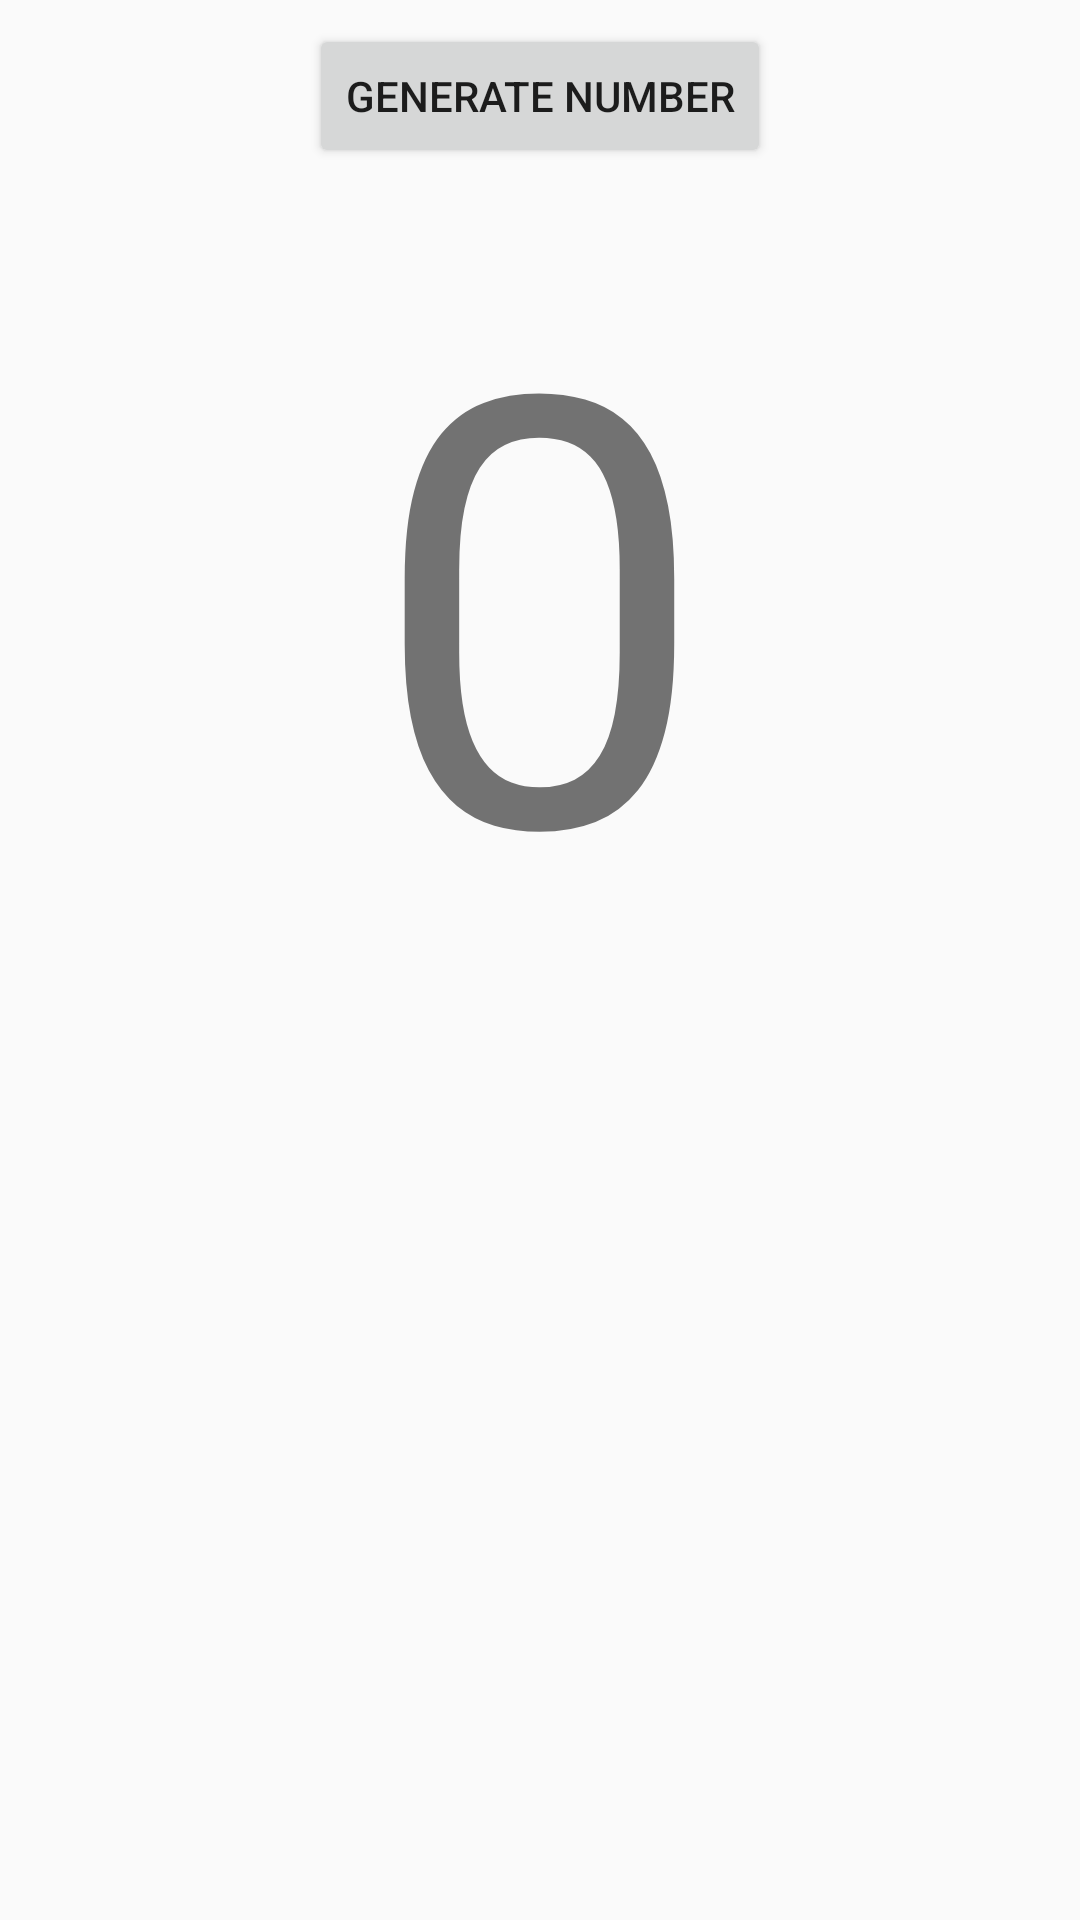

Android layout source for this screen:
<!-- AndroidManifest.xml: application theme AppTheme -->
<!-- res/layout/activity_main.xml -->
<?xml version="1.0" encoding="utf-8"?>
<android.support.constraint.ConstraintLayout xmlns:android="http://schemas.android.com/apk/res/android"
    xmlns:app="http://schemas.android.com/apk/res-auto"
    xmlns:tools="http://schemas.android.com/tools"
    android:layout_width="match_parent"
    android:layout_height="match_parent"
    tools:context="br.com.fiap.primeiraaula.MainActivity">

    <Button
        android:id="@+id/botao"
        android:layout_width="wrap_content"
        android:layout_height="wrap_content"
        android:layout_marginEnd="8dp"
        android:layout_marginStart="8dp"
        android:layout_marginTop="8dp"
        android:text="@string/label_botao_da_sorte"
        app:layout_constraintEnd_toEndOf="parent"
        app:layout_constraintStart_toStartOf="parent"
        app:layout_constraintTop_toTopOf="parent" />

    <TextView
        android:id="@+id/label"
        android:layout_width="wrap_content"
        android:layout_height="wrap_content"
        android:layout_marginEnd="8dp"
        android:layout_marginStart="8dp"
        android:layout_marginTop="8dp"
        android:text="0"
        android:textSize="200sp"
        app:layout_constraintEnd_toEndOf="parent"
        app:layout_constraintStart_toStartOf="parent"
        app:layout_constraintTop_toBottomOf="@+id/botao" />

</android.support.constraint.ConstraintLayout>
<!-- resources referenced by this layout -->
<resources>
  <string name="label_botao_da_sorte">Generate number</string>
  <style name="AppTheme" parent="Theme.AppCompat.Light.DarkActionBar">
          
          <item name="colorPrimary">@color/colorPrimary</item>
          <item name="colorPrimaryDark">@color/colorPrimaryDark</item>
          <item name="colorAccent">@color/colorAccent</item>
      </style>
  <color name="colorPrimary">#009688</color>
  <color name="colorPrimaryDark">#00796B</color>
  <color name="colorAccent">#4CAF50</color>
</resources>
